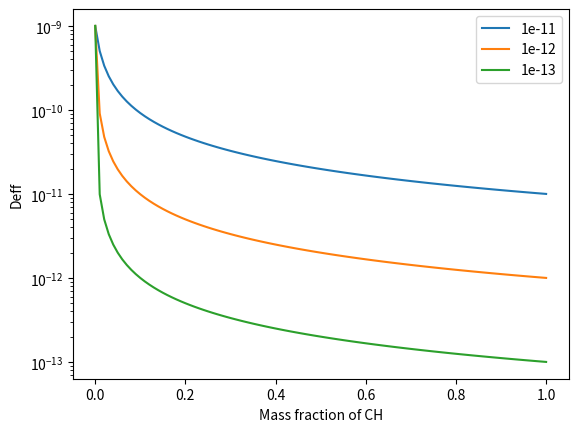

Write the Python code that produced this figure.
# -*- coding: utf-8 -*-
"""
Created on Tue Oct  1 13:11:51 2019

@author: avarzina
"""

import numpy as np 
import matplotlib.pylab as plt

Dw = 1e-9
Dch = np.array([1e-11,1e-12,1e-13])

Mw = np.arange(0,1.01,0.01)
Mch = 1 - Mw

def deff(dw, dch, mw, mch):
    return 1/(mw/dw+mch/dch)
De = deff(Dw, Dch[2], Mw, Mch)
#%%
for i in range(0,len(Dch)):
    plt.plot(Mch, deff(Dw, Dch[i], Mw, Mch), label = str(Dch[i]))
plt.legend()
plt.yscale('log')
plt.ylabel('Deff')
plt.xlabel('Mass fraction of CH')
plt.show()
#%%
'''
def deff2(dw, dch, mw, mch):
    return mw*dw+mch*dch

for i in range(0,len(Dch)):
    plt.plot(Mch, deff2(Dw, Dch[i], Mw, Mch), label = str(Dch[i]))
plt.legend()
plt.yscale('log')
plt.ylabel('Deff')
plt.xlabel('Mass fraction of CH')
plt.show()
'''